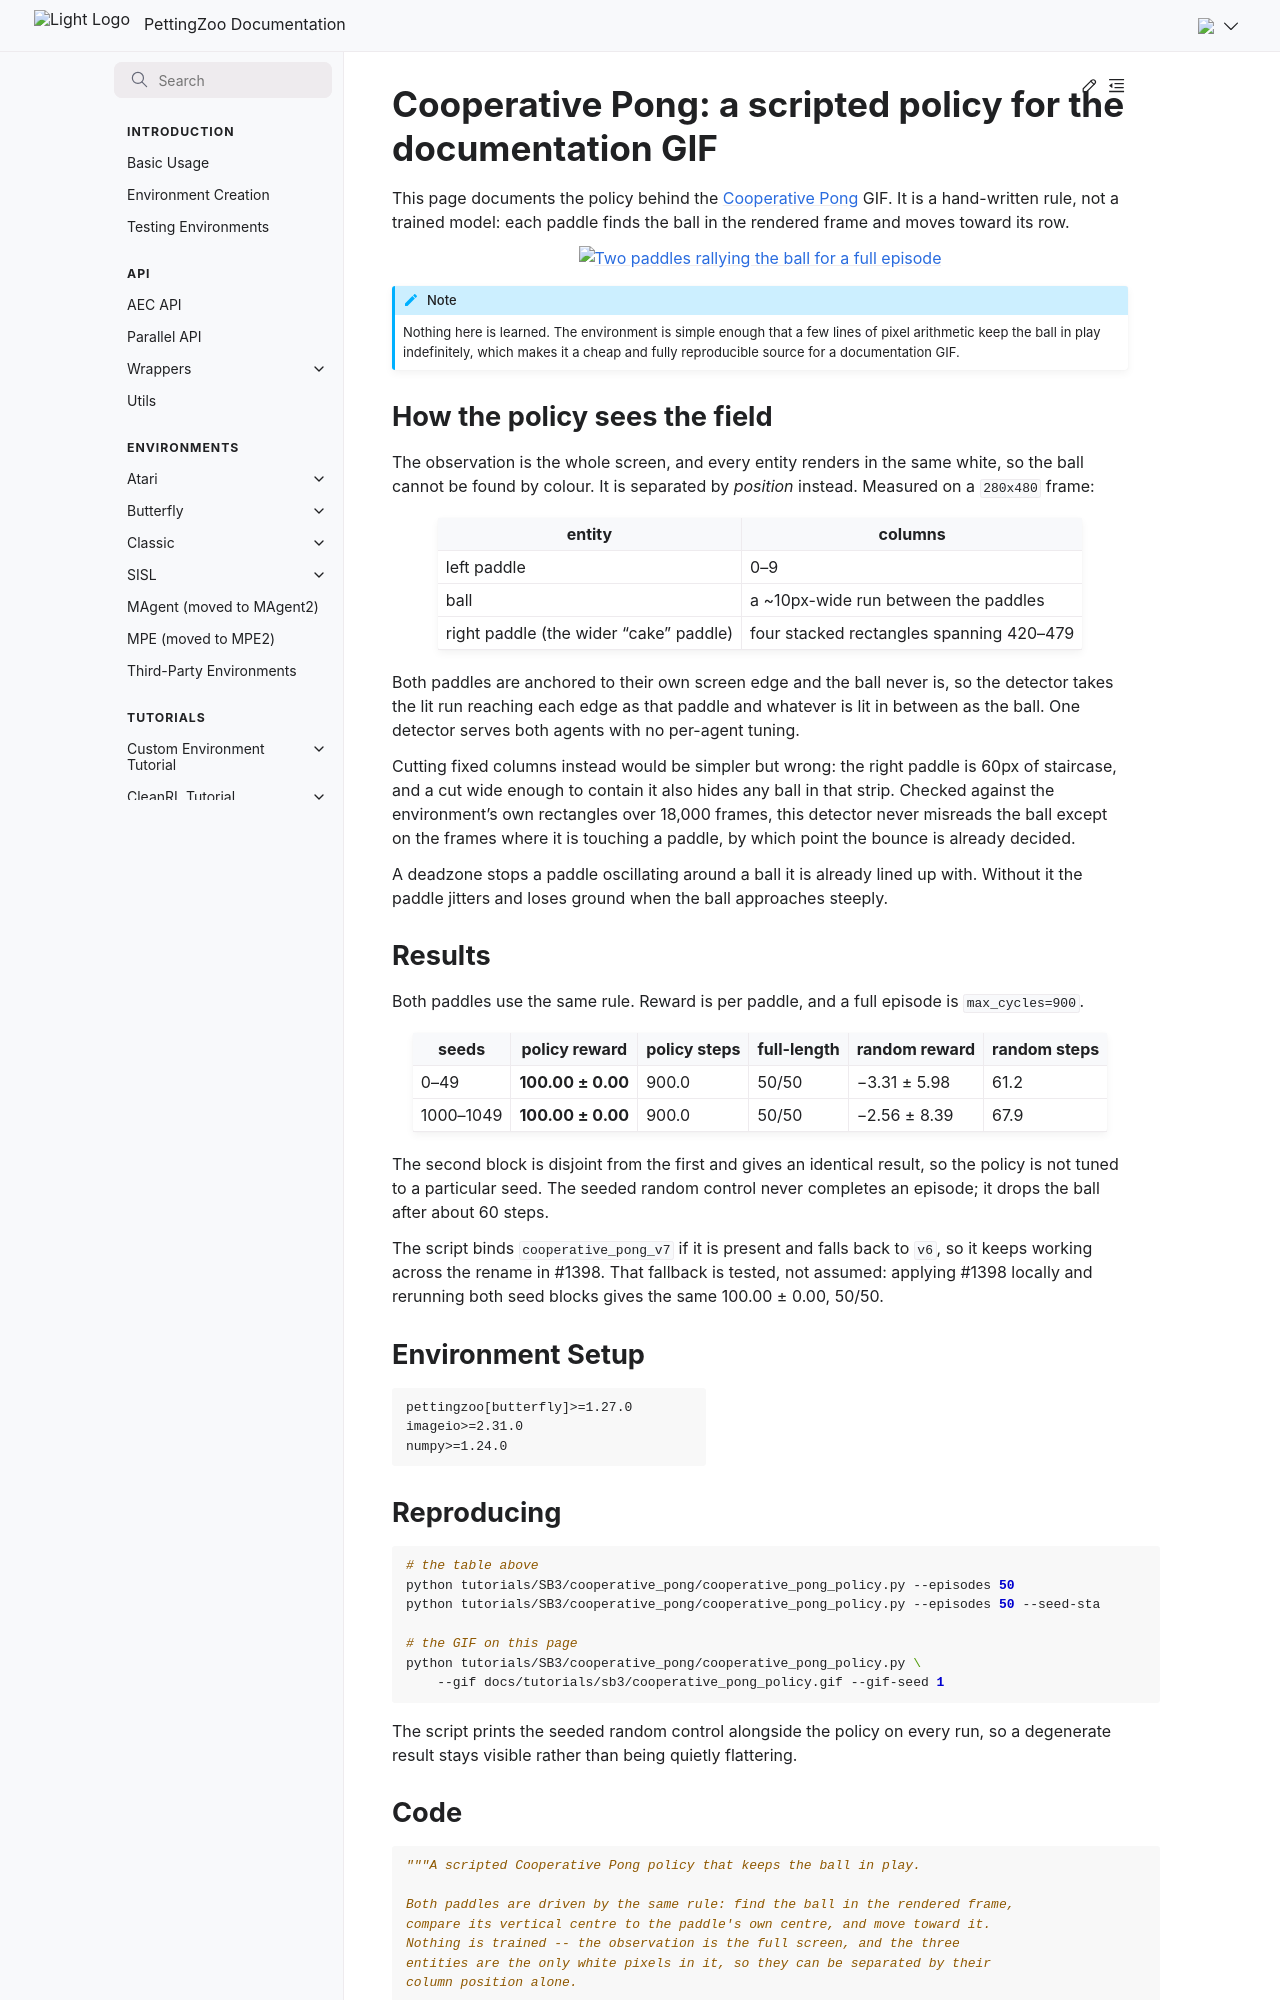

repository: Farama-Foundation/PettingZoo · page: main/tutorials/sb3/cooperative_pong/index.html · generator: sphinx

---
title: "Cooperative Pong: a scripted policy for the documentation GIF"
---

# Cooperative Pong: a scripted policy for the documentation GIF

This page documents the policy behind the [Cooperative Pong](/environments/butterfly/cooperative_pong/) GIF. It is a hand-written rule, not a trained model: each paddle finds the ball in the rendered frame and moves toward its row.

```{figure} cooperative_pong_policy.gif
    :alt: Two paddles rallying the ball for a full episode
    :width: 480
```

```{eval-rst}
.. note::

    Nothing here is learned. The environment is simple enough that a few lines of pixel arithmetic keep the ball in play indefinitely, which makes it a cheap and fully reproducible source for a documentation GIF.
```
